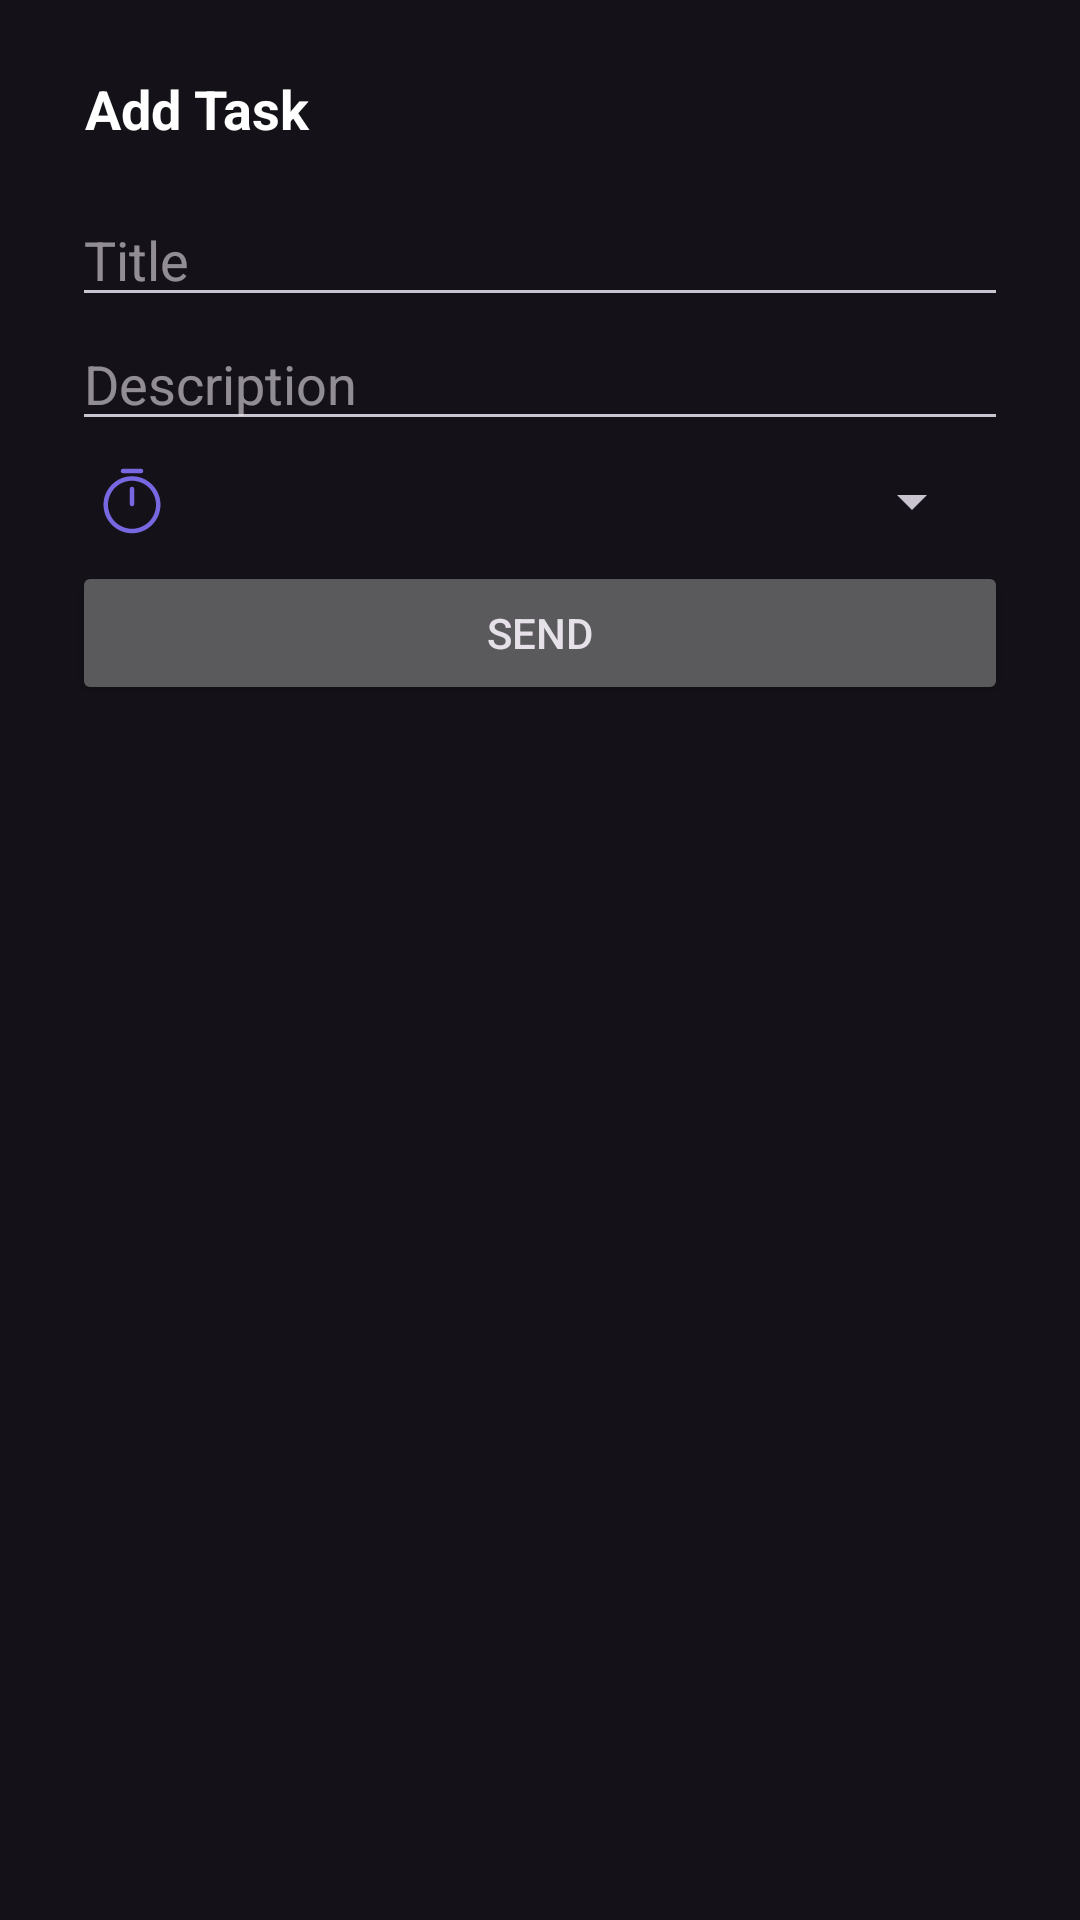

The Android layout XML behind this screen, and the referenced resources:
<!-- AndroidManifest.xml: application theme Theme.Quotion -->
<!-- res/layout/dialog_add_task.xml -->
<LinearLayout xmlns:android="http://schemas.android.com/apk/res/android"
    android:orientation="vertical" android:padding="24dp"
    android:layout_width="match_parent" android:layout_height="wrap_content">

    <TextView
        android:layout_width="wrap_content"
        android:layout_height="wrap_content"
        android:text=" Add Task "
        android:textColor="#FFFFFF"
        android:textSize="18sp"
        android:textStyle="bold"
        android:layout_marginBottom="16dp"
        />

    <EditText
        android:id="@+id/edtTitle"
        android:hint="Title"
        android:layout_width="match_parent"
        android:layout_height="wrap_content"/>

    <EditText
        android:id="@+id/edtDescription"
        android:hint="Description"
        android:layout_width="match_parent"
        android:layout_height="wrap_content"/>

    <LinearLayout
        android:layout_width="match_parent"
        android:layout_height="wrap_content"
        android:orientation="horizontal"
        android:gravity="center_vertical"
        android:padding="8dp">

        <ImageView
            android:id="@+id/btnSelectTime"
            android:layout_width="wrap_content"
            android:layout_height="wrap_content"
            android:src="@drawable/timer" />

        <ImageView
            android:id="@+id/btnSelectCategory"
            android:layout_width="wrap_content"
            android:layout_height="wrap_content"
            android:src="@drawable/tag"
            android:contentDescription="Select Category"
            android:layout_marginStart="16dp"
            android:layout_marginTop="0dp" />

        <Spinner
            android:id="@+id/spinnerColor"
            android:layout_width="0dp"
            android:layout_height="wrap_content"
            android:layout_weight="1"
            android:layout_marginStart="16dp" />
    </LinearLayout>

    <Button
        android:id="@+id/btnSend"
        android:text="Send"
        android:layout_width="match_parent"
        android:layout_height="wrap_content"/>
</LinearLayout>
<!-- resources referenced by this layout -->
<resources>
  <!-- drawable timer (drawable) -->
  <vector xmlns:android="http://schemas.android.com/apk/res/android"
      android:width="24dp"
      android:height="24dp"
      android:viewportWidth="24"
      android:viewportHeight="24">
    <path
        android:pathData="M12,22.75C6.76,22.75 2.5,18.49 2.5,13.25C2.5,8.01 6.76,3.75 12,3.75C17.24,3.75 21.5,8.01 21.5,13.25C21.5,18.49 17.24,22.75 12,22.75ZM12,5.25C7.59,5.25 4,8.84 4,13.25C4,17.66 7.59,21.25 12,21.25C16.41,21.25 20,17.66 20,13.25C20,8.84 16.41,5.25 12,5.25Z"
        android:fillColor="@color/purple"
        android:fillAlpha="0.87"/>
    <path
        android:pathData="M12,13.75C11.59,13.75 11.25,13.41 11.25,13V8C11.25,7.59 11.59,7.25 12,7.25C12.41,7.25 12.75,7.59 12.75,8V13C12.75,13.41 12.41,13.75 12,13.75Z"
        android:fillColor="@color/purple"
        android:fillAlpha="0.87"/>
    <path
        android:pathData="M15,2.75H9C8.59,2.75 8.25,2.41 8.25,2C8.25,1.59 8.59,1.25 9,1.25H15C15.41,1.25 15.75,1.59 15.75,2C15.75,2.41 15.41,2.75 15,2.75Z"
        android:fillColor="@color/purple"
        android:fillAlpha="0.87"/>
  </vector>
  <style name="Theme.Quotion" parent="Base.Theme.Quotion" />
  <color name="purple">#8875FF</color>
  <style name="Base.Theme.Quotion" parent="Theme.Material3.Dark.NoActionBar">
          
          
      </style>
</resources>
